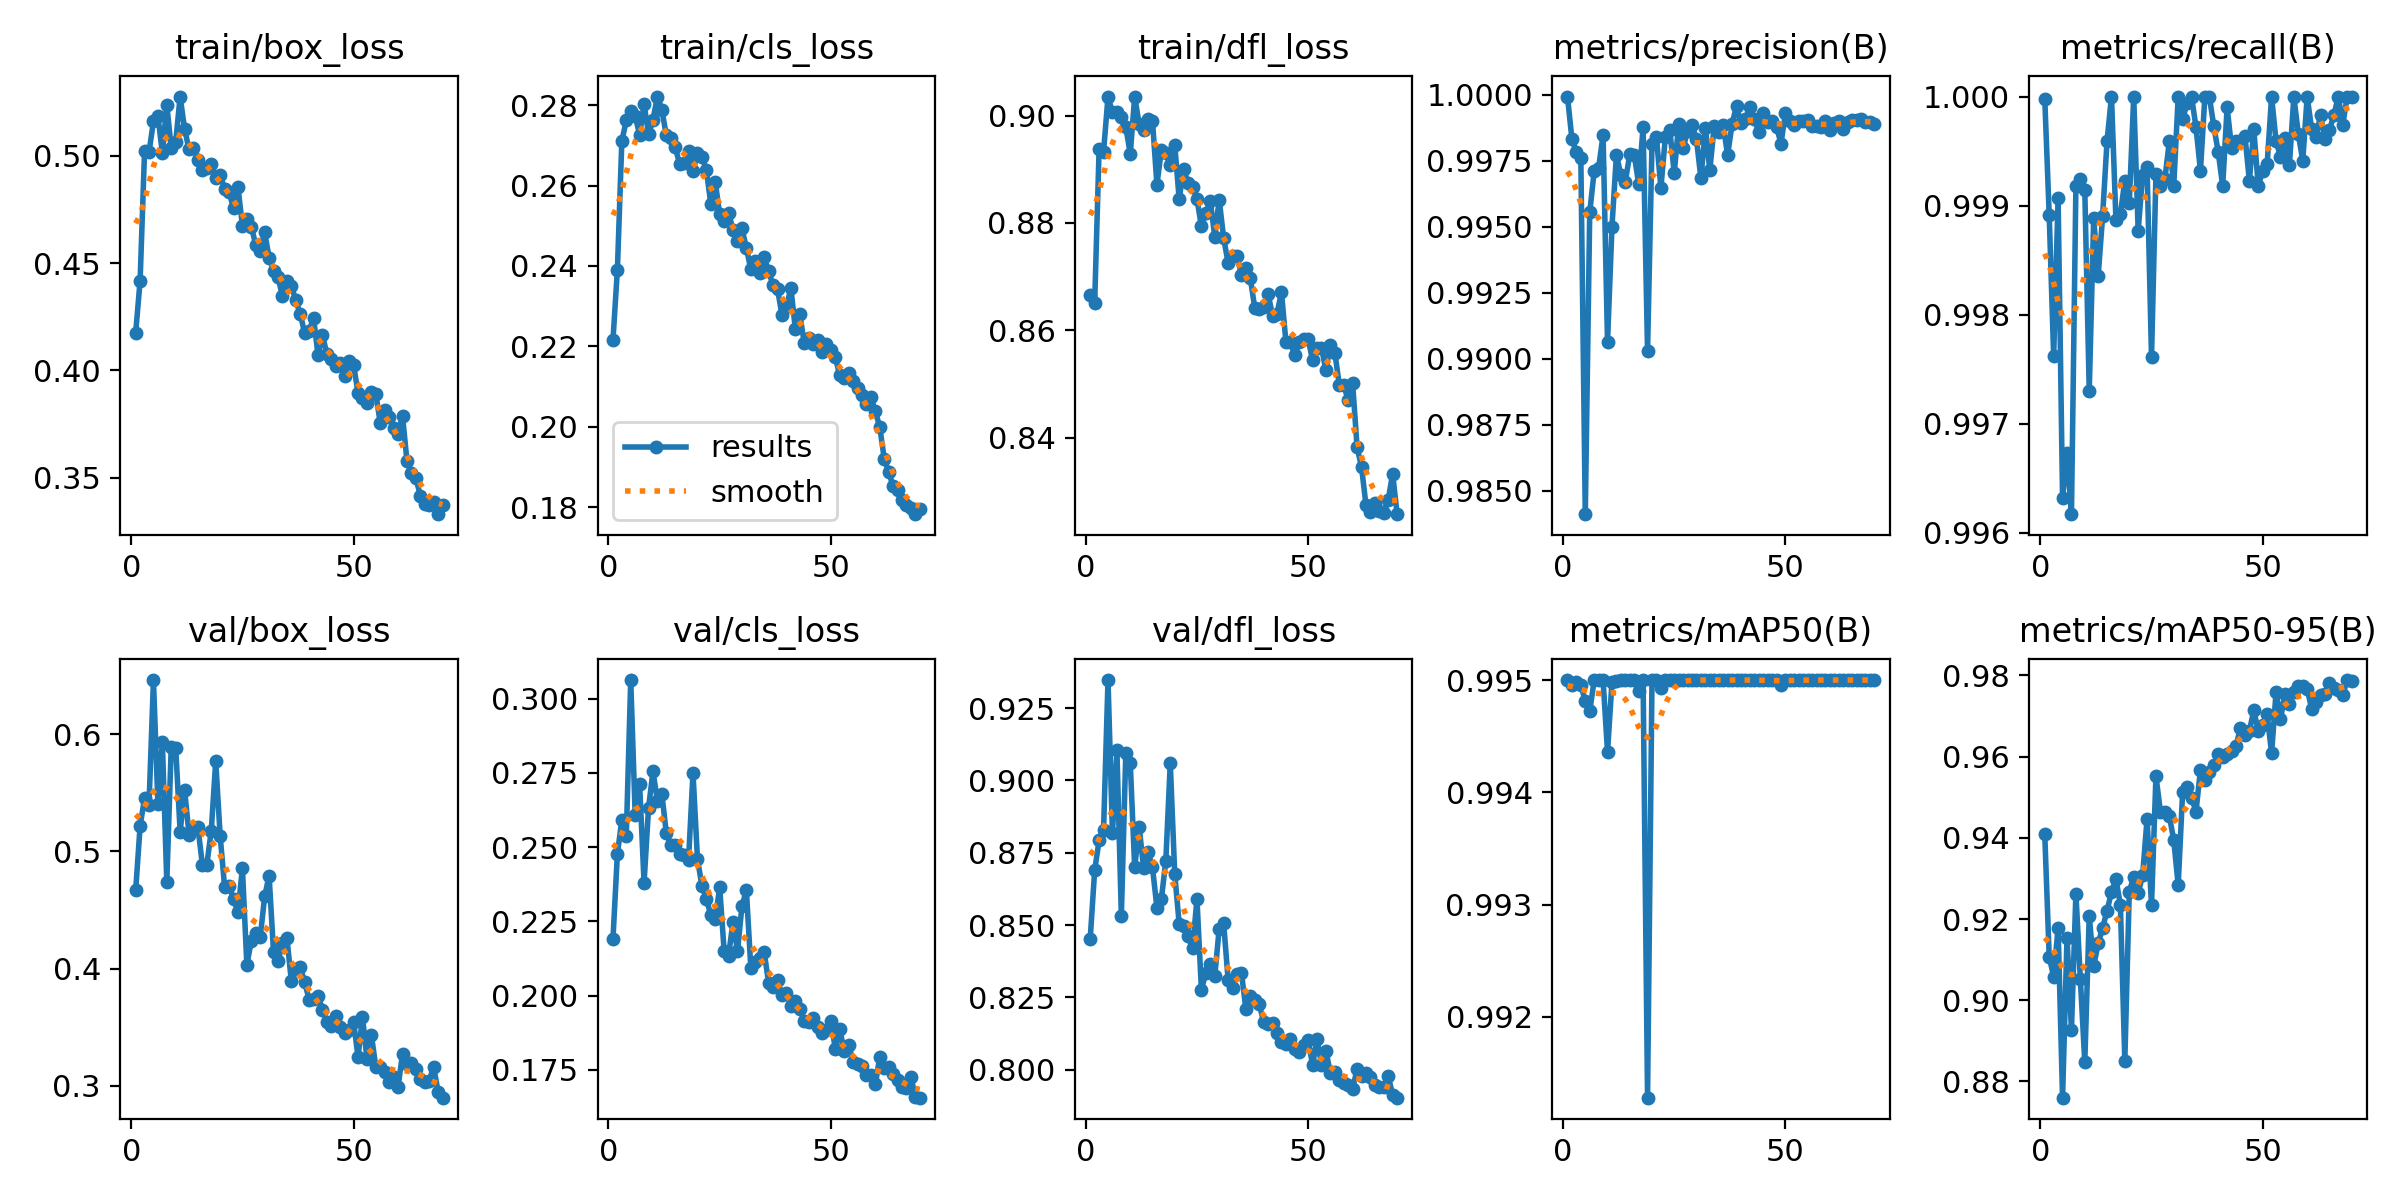

The data file committed next to this chart (first rows):
epoch, train/box_loss, train/cls_loss, train/dfl_loss, metrics/precision(B), metrics/recall(B), metrics/mAP50(B), metrics/mAP50-95(B), val/box_loss, val/cls_loss, val/dfl_loss, lr/pg0, lr/pg1, lr/pg2
1, 0.4175, 0.2215, 0.8665, 0.9999, 1, 0.995, 0.9408, 0.4667, 0.219, 0.8453, 0.0004101, 0.0004101, 0.0004101
2, 0.4418, 0.2391, 0.8651, 0.9983, 0.9989, 0.995, 0.9107, 0.5217, 0.2477, 0.8689, 0.000815, 0.000815, 0.000815
3, 0.5022, 0.271, 0.8938, 0.9978, 0.9976, 0.995, 0.9058, 0.5455, 0.2592, 0.8793, 0.001208, 0.001208, 0.001208
4, 0.5016, 0.2762, 0.8933, 0.9976, 0.9991, 0.995, 0.9178, 0.5399, 0.2538, 0.883, 0.001197, 0.001197, 0.001197
5, 0.516, 0.2785, 0.9035, 0.9841, 0.9963, 0.9948, 0.876, 0.6462, 0.3063, 0.9347, 0.001197, 0.001197, 0.001197
6, 0.5186, 0.2773, 0.9006, 0.9955, 0.9967, 0.9947, 0.9154, 0.5407, 0.261, 0.8818, 0.001179, 0.001179, 0.001179
7, 0.5012, 0.2726, 0.9006, 0.9971, 0.9962, 0.995, 0.8927, 0.5933, 0.2711, 0.9105, 0.001162, 0.001162, 0.001162
8, 0.5237, 0.2802, 0.8998, 0.9972, 0.9992, 0.995, 0.9263, 0.4739, 0.2381, 0.8532, 0.001144, 0.001144, 0.001144
9, 0.5034, 0.2727, 0.898, 0.9985, 0.9992, 0.995, 0.9052, 0.5894, 0.2631, 0.9095, 0.001126, 0.001126, 0.001126
10, 0.5063, 0.2763, 0.8928, 0.9906, 0.9991, 0.9944, 0.8848, 0.5884, 0.2756, 0.9061, 0.001109, 0.001109, 0.001109
11, 0.5276, 0.2821, 0.9035, 0.995, 0.9973, 0.995, 0.9208, 0.5169, 0.2657, 0.8699, 0.001091, 0.001091, 0.001091
12, 0.5124, 0.2788, 0.8984, 0.9977, 0.9989, 0.995, 0.9084, 0.5526, 0.2679, 0.884, 0.001073, 0.001073, 0.001073
13, 0.503, 0.2724, 0.8974, 0.997, 0.9983, 0.995, 0.914, 0.5144, 0.2548, 0.8697, 0.001056, 0.001056, 0.001056
14, 0.5034, 0.2717, 0.8994, 0.9967, 0.9989, 0.995, 0.9178, 0.5213, 0.2508, 0.8752, 0.001038, 0.001038, 0.001038
15, 0.4982, 0.2695, 0.8991, 0.9977, 0.9996, 0.995, 0.922, 0.5206, 0.2507, 0.87, 0.00102, 0.00102, 0.00102
16, 0.4932, 0.2654, 0.8871, 0.9977, 1, 0.995, 0.9267, 0.4886, 0.2476, 0.856, 0.001002, 0.001002, 0.001002
17, 0.4943, 0.2656, 0.8936, 0.9966, 0.9989, 0.9949, 0.9299, 0.4888, 0.2475, 0.859, 0.0009848, 0.0009848, 0.0009848
18, 0.4963, 0.2686, 0.8931, 0.9988, 0.9989, 0.995, 0.9235, 0.5179, 0.2458, 0.8722, 0.0009671, 0.0009671, 0.0009671
19, 0.4898, 0.2635, 0.8907, 0.9903, 0.9992, 0.9913, 0.8851, 0.577, 0.275, 0.906, 0.0009495, 0.0009495, 0.0009495
20, 0.491, 0.268, 0.8946, 0.9981, 0.999, 0.995, 0.9268, 0.5131, 0.2461, 0.8678, 0.0009318, 0.0009318, 0.0009318
21, 0.4847, 0.2671, 0.8845, 0.9984, 1, 0.995, 0.9304, 0.4696, 0.2371, 0.8504, 0.0009141, 0.0009141, 0.0009141
22, 0.4833, 0.2638, 0.8901, 0.9965, 0.9988, 0.9949, 0.9264, 0.4701, 0.2326, 0.8496, 0.0008964, 0.0008964, 0.0008964
23, 0.4754, 0.2555, 0.8874, 0.9984, 0.9993, 0.995, 0.9307, 0.4595, 0.2272, 0.8461, 0.0008787, 0.0008787, 0.0008787
24, 0.4853, 0.261, 0.8867, 0.9987, 0.9993, 0.995, 0.9446, 0.4484, 0.2258, 0.8419, 0.0008611, 0.0008611, 0.0008611
25, 0.4675, 0.2529, 0.8845, 0.997, 0.9976, 0.995, 0.9234, 0.4859, 0.2365, 0.8589, 0.0008434, 0.0008434, 0.0008434
26, 0.4704, 0.2511, 0.8794, 0.9989, 0.9993, 0.995, 0.9552, 0.4033, 0.2151, 0.8276, 0.0008257, 0.0008257, 0.0008257
27, 0.467, 0.2533, 0.8818, 0.998, 0.9992, 0.995, 0.9464, 0.4236, 0.2135, 0.8335, 0.000808, 0.000808, 0.000808
28, 0.4585, 0.249, 0.8841, 0.9986, 0.9992, 0.995, 0.9464, 0.4304, 0.225, 0.8365, 0.0007904, 0.0007904, 0.0007904
29, 0.4558, 0.2462, 0.8775, 0.9988, 0.9996, 0.995, 0.9455, 0.4266, 0.215, 0.8322, 0.0007727, 0.0007727, 0.0007727
30, 0.4643, 0.2494, 0.8844, 0.9983, 0.9992, 0.995, 0.9394, 0.4617, 0.2301, 0.8488, 0.000755, 0.000755, 0.000755
31, 0.4526, 0.2445, 0.8772, 0.9968, 1, 0.995, 0.9284, 0.4793, 0.2355, 0.8506, 0.0007373, 0.0007373, 0.0007373
32, 0.4464, 0.2392, 0.8726, 0.9987, 0.9998, 0.995, 0.9513, 0.4139, 0.2094, 0.8312, 0.0007196, 0.0007196, 0.0007196
33, 0.4435, 0.2412, 0.8739, 0.9971, 0.9999, 0.995, 0.9524, 0.4061, 0.2112, 0.8281, 0.000702, 0.000702, 0.000702
34, 0.4347, 0.2382, 0.8739, 0.9988, 1, 0.995, 0.9499, 0.4221, 0.2128, 0.8329, 0.0006843, 0.0006843, 0.0006843
35, 0.4418, 0.2422, 0.8703, 0.9986, 0.9997, 0.995, 0.9465, 0.4265, 0.2148, 0.8335, 0.0006666, 0.0006666, 0.0006666
36, 0.4395, 0.2387, 0.8716, 0.9989, 0.9993, 0.995, 0.9567, 0.3895, 0.2044, 0.8209, 0.0006489, 0.0006489, 0.0006489
37, 0.4326, 0.2352, 0.8697, 0.9977, 1, 0.995, 0.9542, 0.3993, 0.2031, 0.8253, 0.0006312, 0.0006312, 0.0006312
38, 0.4263, 0.2343, 0.8641, 0.9989, 1, 0.995, 0.9563, 0.4013, 0.2052, 0.8241, 0.0006136, 0.0006136, 0.0006136
39, 0.4174, 0.2278, 0.864, 0.9996, 0.9997, 0.995, 0.958, 0.3884, 0.2002, 0.8225, 0.0005959, 0.0005959, 0.0005959
40, 0.4184, 0.2297, 0.8644, 0.9989, 0.9995, 0.995, 0.9606, 0.3736, 0.2008, 0.8165, 0.0005782, 0.0005782, 0.0005782
41, 0.4244, 0.2346, 0.8668, 0.9991, 0.9992, 0.995, 0.9598, 0.3739, 0.1966, 0.8158, 0.0005605, 0.0005605, 0.0005605
42, 0.4072, 0.2244, 0.8627, 0.9995, 0.9999, 0.995, 0.9607, 0.3771, 0.1981, 0.8159, 0.0005429, 0.0005429, 0.0005429
43, 0.4165, 0.2281, 0.8631, 0.9991, 0.9995, 0.995, 0.9613, 0.3649, 0.1956, 0.8128, 0.0005252, 0.0005252, 0.0005252
44, 0.4076, 0.221, 0.8671, 0.9986, 0.9996, 0.995, 0.9627, 0.3546, 0.1916, 0.8094, 0.0005075, 0.0005075, 0.0005075
45, 0.4054, 0.2222, 0.8579, 0.9993, 0.9996, 0.995, 0.967, 0.3511, 0.1913, 0.8087, 0.0004898, 0.0004898, 0.0004898
46, 0.4021, 0.2206, 0.8577, 0.999, 0.9996, 0.995, 0.9654, 0.3593, 0.1924, 0.8104, 0.0004721, 0.0004721, 0.0004721
47, 0.4034, 0.2217, 0.8554, 0.999, 0.9992, 0.995, 0.9663, 0.3505, 0.1896, 0.807, 0.0004545, 0.0004545, 0.0004545
48, 0.3974, 0.2187, 0.8579, 0.9988, 0.9997, 0.995, 0.9715, 0.3452, 0.1876, 0.806, 0.0004368, 0.0004368, 0.0004368
49, 0.4045, 0.2205, 0.8584, 0.9981, 0.9992, 0.995, 0.9662, 0.3479, 0.1884, 0.8084, 0.0004191, 0.0004191, 0.0004191
50, 0.4024, 0.2191, 0.8583, 0.9993, 0.9993, 0.995, 0.9679, 0.3545, 0.1915, 0.8103, 0.0004014, 0.0004014, 0.0004014
51, 0.3896, 0.2173, 0.8544, 0.999, 0.9994, 0.995, 0.9704, 0.3245, 0.1821, 0.8015, 0.0003837, 0.0003837, 0.0003837
52, 0.3869, 0.2128, 0.8568, 0.9989, 1, 0.995, 0.9608, 0.3589, 0.1887, 0.8107, 0.0003661, 0.0003661, 0.0003661
53, 0.385, 0.2122, 0.8568, 0.999, 0.9996, 0.995, 0.9758, 0.3231, 0.1815, 0.8017, 0.0003484, 0.0003484, 0.0003484
54, 0.39, 0.2133, 0.8525, 0.999, 0.9994, 0.995, 0.9693, 0.3434, 0.1836, 0.8065, 0.0003307, 0.0003307, 0.0003307
55, 0.3891, 0.2113, 0.8573, 0.999, 0.9996, 0.995, 0.9754, 0.316, 0.1776, 0.7987, 0.000313, 0.000313, 0.000313
56, 0.3753, 0.2096, 0.8558, 0.9988, 0.9994, 0.995, 0.9729, 0.3163, 0.1772, 0.7992, 0.0002954, 0.0002954, 0.0002954
57, 0.3815, 0.2079, 0.8499, 0.9988, 1, 0.995, 0.976, 0.3117, 0.1762, 0.7963, 0.0002777, 0.0002777, 0.0002777
58, 0.3781, 0.2056, 0.8498, 0.9988, 0.9997, 0.995, 0.9773, 0.3037, 0.1732, 0.7954, 0.00026, 0.00026, 0.00026
59, 0.373, 0.2074, 0.847, 0.999, 0.9994, 0.995, 0.9774, 0.3078, 0.1732, 0.7946, 0.0002423, 0.0002423, 0.0002423
60, 0.3706, 0.2039, 0.8502, 0.9987, 1, 0.995, 0.9767, 0.2993, 0.1701, 0.7932, 0.0002246, 0.0002246, 0.0002246
... 10 more rows
